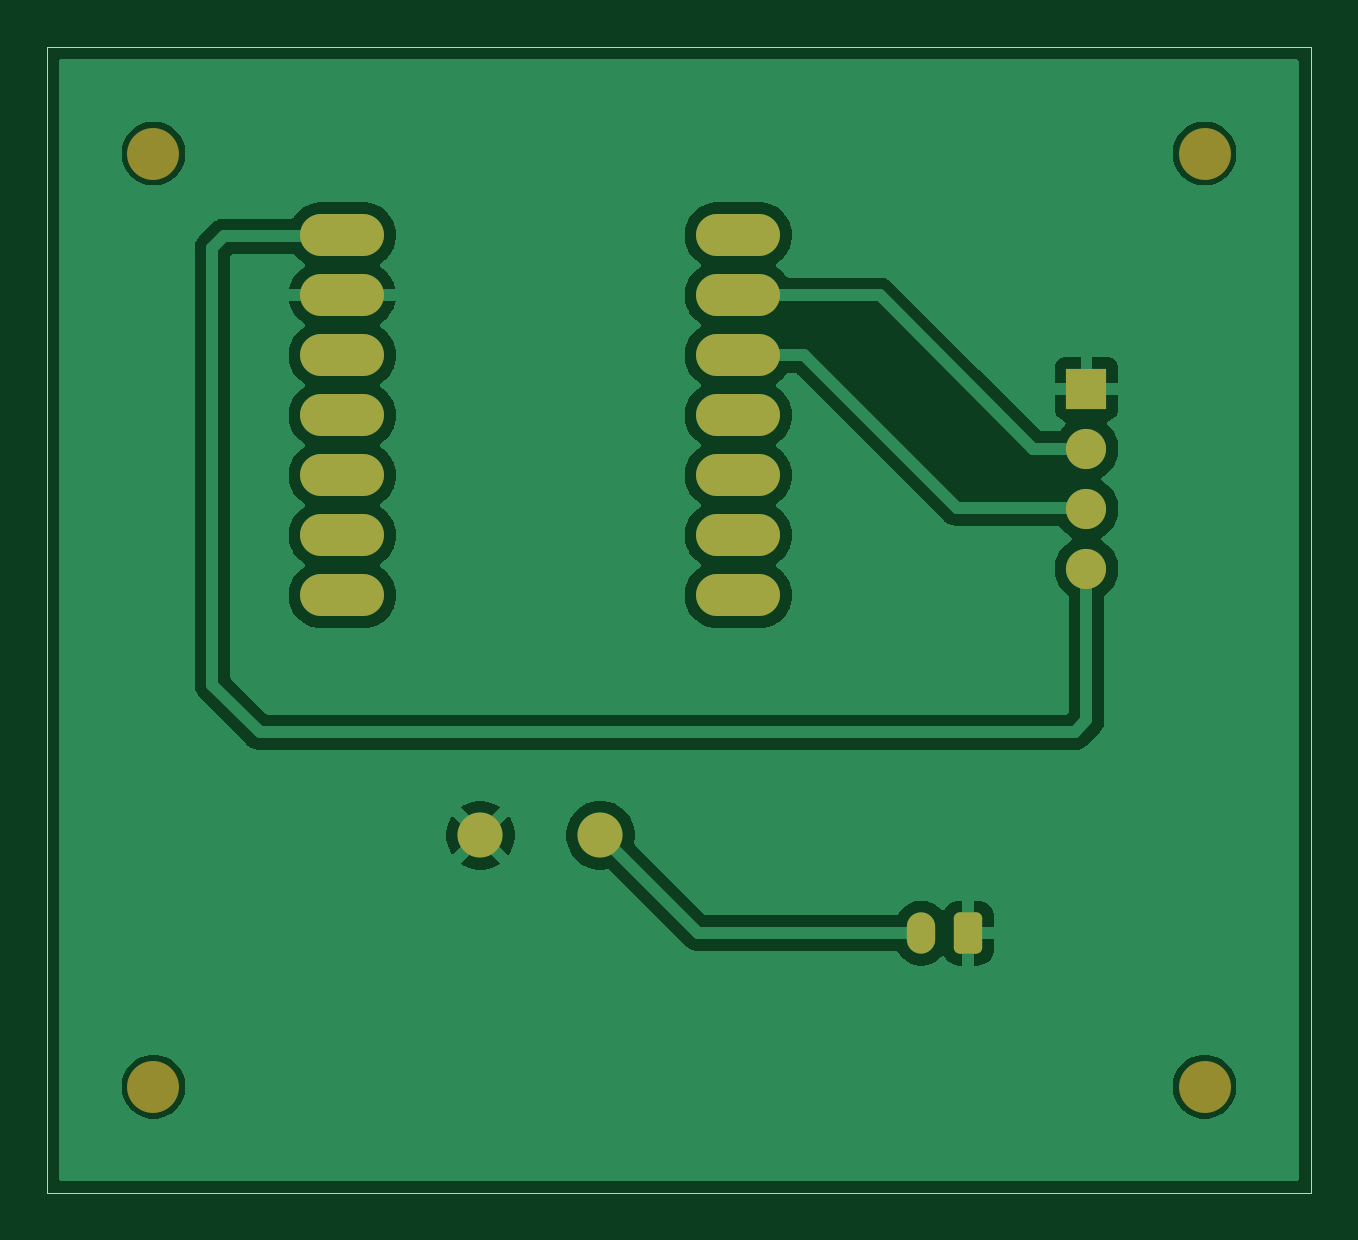
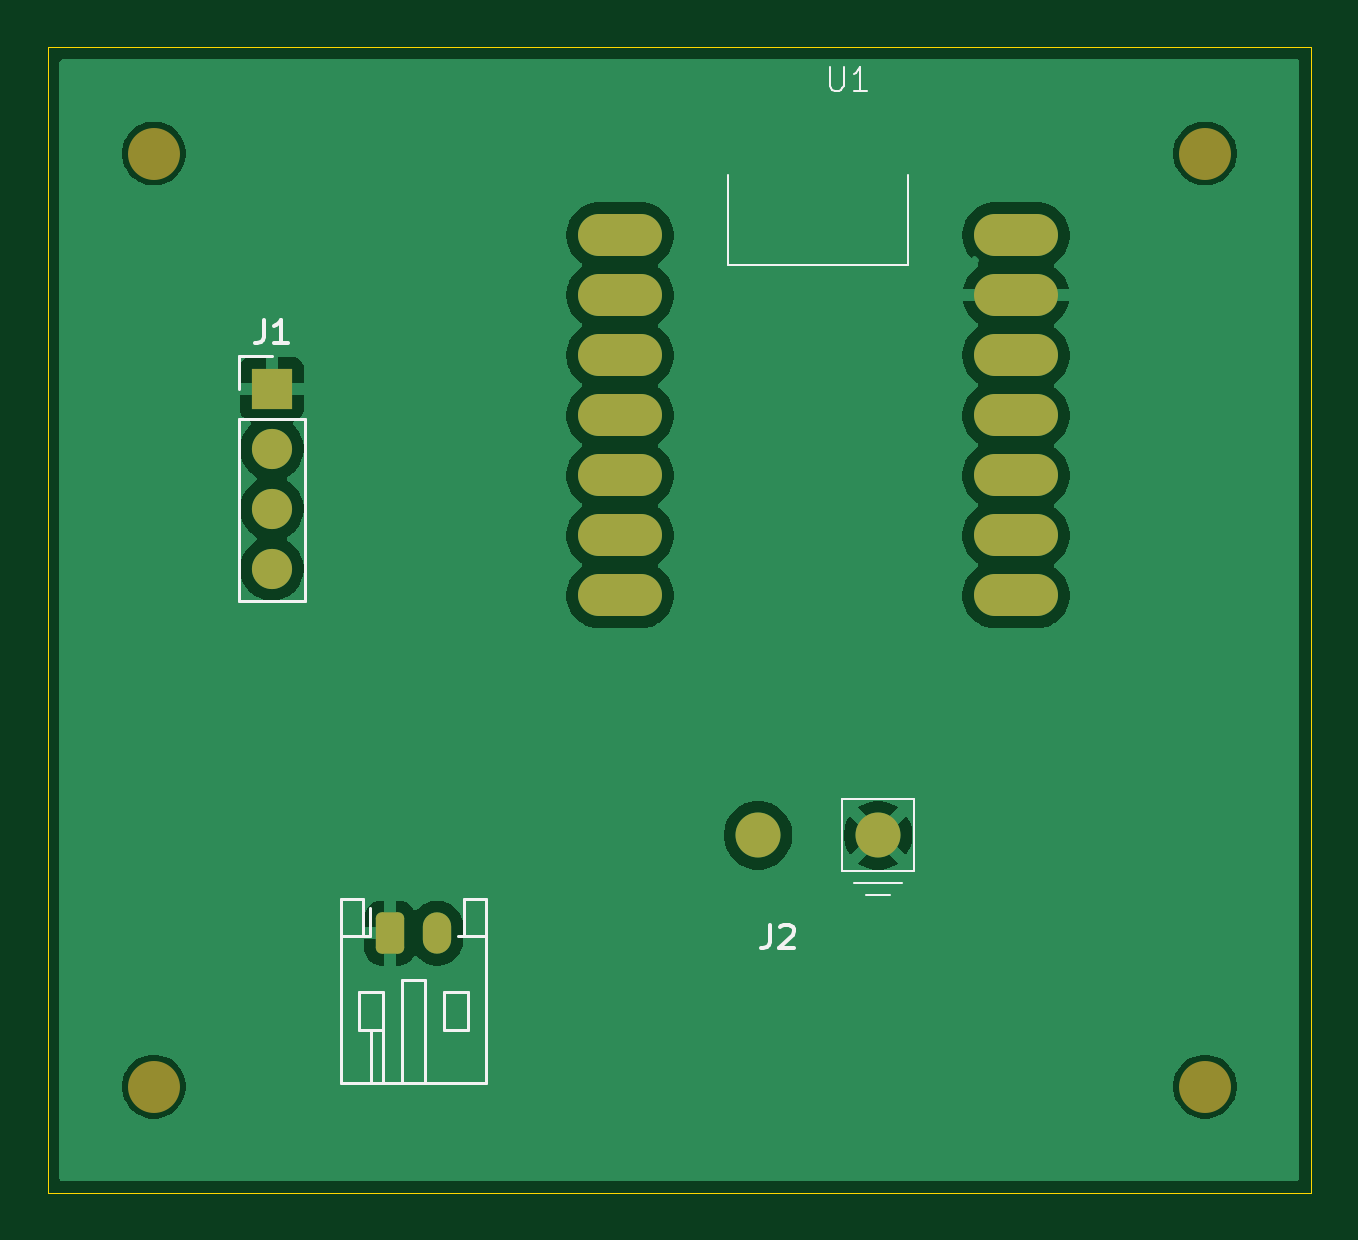
Circuit board: 7 layer files. Board 53.5 x 48.5 mm.
- bottom_copper: sensor_PCB-B_Cu.gbr (40644 bytes)
- bottom_mask: sensor_PCB-B_Mask.gbr (2109 bytes)
- bottom_silk: sensor_PCB-B_Silkscreen.gbr (4608 bytes)
- outline: sensor_PCB-Edge_Cuts.gbr (610 bytes)
- top_copper: sensor_PCB-F_Cu.gbr (42126 bytes)
- top_mask: sensor_PCB-F_Mask.gbr (2109 bytes)
- top_silk: sensor_PCB-F_Silkscreen.gbr (454 bytes)

=== bottom_copper: sensor_PCB-B_Cu.gbr (40644 bytes, source omitted) ===
=== bottom_mask: sensor_PCB-B_Mask.gbr (2109 bytes, source withheld) ===
=== bottom_silk: sensor_PCB-B_Silkscreen.gbr ===
%TF.GenerationSoftware,KiCad,Pcbnew,9.0.6*%
%TF.CreationDate,2026-03-07T11:22:51-08:00*%
%TF.ProjectId,sensor_PCB,73656e73-6f72-45f5-9043-422e6b696361,rev?*%
%TF.SameCoordinates,Original*%
%TF.FileFunction,Legend,Bot*%
%TF.FilePolarity,Positive*%
%FSLAX46Y46*%
G04 Gerber Fmt 4.6, Leading zero omitted, Abs format (unit mm)*
G04 Created by KiCad (PCBNEW 9.0.6) date 2026-03-07 11:22:51*
%MOMM*%
%LPD*%
G01*
G04 APERTURE LIST*
%ADD10C,0.100000*%
%ADD11C,0.150000*%
%ADD12C,0.120000*%
G04 APERTURE END LIST*
D10*
X143371904Y-67337419D02*
X143371904Y-68146942D01*
X143371904Y-68146942D02*
X143324285Y-68242180D01*
X143324285Y-68242180D02*
X143276666Y-68289800D01*
X143276666Y-68289800D02*
X143181428Y-68337419D01*
X143181428Y-68337419D02*
X142990952Y-68337419D01*
X142990952Y-68337419D02*
X142895714Y-68289800D01*
X142895714Y-68289800D02*
X142848095Y-68242180D01*
X142848095Y-68242180D02*
X142800476Y-68146942D01*
X142800476Y-68146942D02*
X142800476Y-67337419D01*
X141800476Y-68337419D02*
X142371904Y-68337419D01*
X142086190Y-68337419D02*
X142086190Y-67337419D01*
X142086190Y-67337419D02*
X142181428Y-67480276D01*
X142181428Y-67480276D02*
X142276666Y-67575514D01*
X142276666Y-67575514D02*
X142371904Y-67623133D01*
D11*
X145913333Y-103644819D02*
X145913333Y-104359104D01*
X145913333Y-104359104D02*
X145960952Y-104501961D01*
X145960952Y-104501961D02*
X146056190Y-104597200D01*
X146056190Y-104597200D02*
X146199047Y-104644819D01*
X146199047Y-104644819D02*
X146294285Y-104644819D01*
X145484761Y-103740057D02*
X145437142Y-103692438D01*
X145437142Y-103692438D02*
X145341904Y-103644819D01*
X145341904Y-103644819D02*
X145103809Y-103644819D01*
X145103809Y-103644819D02*
X145008571Y-103692438D01*
X145008571Y-103692438D02*
X144960952Y-103740057D01*
X144960952Y-103740057D02*
X144913333Y-103835295D01*
X144913333Y-103835295D02*
X144913333Y-103930533D01*
X144913333Y-103930533D02*
X144960952Y-104073390D01*
X144960952Y-104073390D02*
X145532380Y-104644819D01*
X145532380Y-104644819D02*
X144913333Y-104644819D01*
X167333333Y-78034819D02*
X167333333Y-78749104D01*
X167333333Y-78749104D02*
X167380952Y-78891961D01*
X167380952Y-78891961D02*
X167476190Y-78987200D01*
X167476190Y-78987200D02*
X167619047Y-79034819D01*
X167619047Y-79034819D02*
X167714285Y-79034819D01*
X166333333Y-79034819D02*
X166904761Y-79034819D01*
X166619047Y-79034819D02*
X166619047Y-78034819D01*
X166619047Y-78034819D02*
X166714285Y-78177676D01*
X166714285Y-78177676D02*
X166809523Y-78272914D01*
X166809523Y-78272914D02*
X166904761Y-78320533D01*
D10*
%TO.C,U1*%
X139816000Y-98336000D02*
X139816000Y-101384000D01*
X139816000Y-101384000D02*
X142864000Y-101384000D01*
X140070000Y-75730000D02*
X140070000Y-71920000D01*
X141848000Y-102400000D02*
X140832000Y-102400000D01*
X142356000Y-101892000D02*
X140324000Y-101892000D01*
X142864000Y-98336000D02*
X139816000Y-98336000D01*
X142864000Y-101384000D02*
X142864000Y-98336000D01*
X147690000Y-71920000D02*
X147690000Y-75730000D01*
X147690000Y-75730000D02*
X140070000Y-75730000D01*
D12*
%TO.C,J2*%
X157940000Y-102540000D02*
X158860000Y-102540000D01*
X157940000Y-104140000D02*
X158860000Y-104140000D01*
X157940000Y-110360000D02*
X157940000Y-102540000D01*
X158700000Y-106500000D02*
X158700000Y-108100000D01*
X158700000Y-108100000D02*
X159700000Y-108100000D01*
X158860000Y-102540000D02*
X158860000Y-104140000D01*
X158860000Y-104140000D02*
X159140000Y-104140000D01*
X159700000Y-106500000D02*
X158700000Y-106500000D01*
X159700000Y-108100000D02*
X159700000Y-106500000D01*
X160500000Y-106000000D02*
X160500000Y-110360000D01*
X161500000Y-106000000D02*
X160500000Y-106000000D01*
X161500000Y-110360000D02*
X161500000Y-106000000D01*
X162300000Y-106500000D02*
X163300000Y-106500000D01*
X162300000Y-108100000D02*
X162300000Y-106500000D01*
X162300000Y-108100000D02*
X162300000Y-110360000D01*
X162800000Y-108100000D02*
X162800000Y-110360000D01*
X162860000Y-104140000D02*
X162860000Y-102925000D01*
X162860000Y-104140000D02*
X163140000Y-104140000D01*
X163140000Y-102540000D02*
X164060000Y-102540000D01*
X163140000Y-104140000D02*
X163140000Y-102540000D01*
X163300000Y-106500000D02*
X163300000Y-108100000D01*
X163300000Y-108100000D02*
X162300000Y-108100000D01*
X164060000Y-102540000D02*
X164060000Y-110360000D01*
X164060000Y-104140000D02*
X163140000Y-104140000D01*
X164060000Y-110360000D02*
X157940000Y-110360000D01*
%TO.C,J1*%
X165620000Y-82230000D02*
X165620000Y-89960000D01*
X168380000Y-79580000D02*
X167000000Y-79580000D01*
X168380000Y-80960000D02*
X168380000Y-79580000D01*
X168380000Y-82230000D02*
X165620000Y-82230000D01*
X168380000Y-82230000D02*
X168380000Y-89960000D01*
X168380000Y-89960000D02*
X165620000Y-89960000D01*
%TD*%
M02*

=== outline: sensor_PCB-Edge_Cuts.gbr ===
%TF.GenerationSoftware,KiCad,Pcbnew,9.0.6*%
%TF.CreationDate,2026-03-07T11:22:51-08:00*%
%TF.ProjectId,sensor_PCB,73656e73-6f72-45f5-9043-422e6b696361,rev?*%
%TF.SameCoordinates,Original*%
%TF.FileFunction,Profile,NP*%
%FSLAX46Y46*%
G04 Gerber Fmt 4.6, Leading zero omitted, Abs format (unit mm)*
G04 Created by KiCad (PCBNEW 9.0.6) date 2026-03-07 11:22:51*
%MOMM*%
%LPD*%
G01*
G04 APERTURE LIST*
%TA.AperFunction,Profile*%
%ADD10C,0.050000*%
%TD*%
G04 APERTURE END LIST*
D10*
X123000000Y-66500000D02*
X176500000Y-66500000D01*
X176500000Y-115000000D01*
X123000000Y-115000000D01*
X123000000Y-66500000D01*
M02*

=== top_copper: sensor_PCB-F_Cu.gbr (42126 bytes, source omitted) ===
=== top_mask: sensor_PCB-F_Mask.gbr (2109 bytes, source withheld) ===
=== top_silk: sensor_PCB-F_Silkscreen.gbr ===
%TF.GenerationSoftware,KiCad,Pcbnew,9.0.6*%
%TF.CreationDate,2026-03-07T11:22:51-08:00*%
%TF.ProjectId,sensor_PCB,73656e73-6f72-45f5-9043-422e6b696361,rev?*%
%TF.SameCoordinates,Original*%
%TF.FileFunction,Legend,Top*%
%TF.FilePolarity,Positive*%
%FSLAX46Y46*%
G04 Gerber Fmt 4.6, Leading zero omitted, Abs format (unit mm)*
G04 Created by KiCad (PCBNEW 9.0.6) date 2026-03-07 11:22:51*
%MOMM*%
%LPD*%
G01*
G04 APERTURE LIST*
G04 APERTURE END LIST*
M02*
